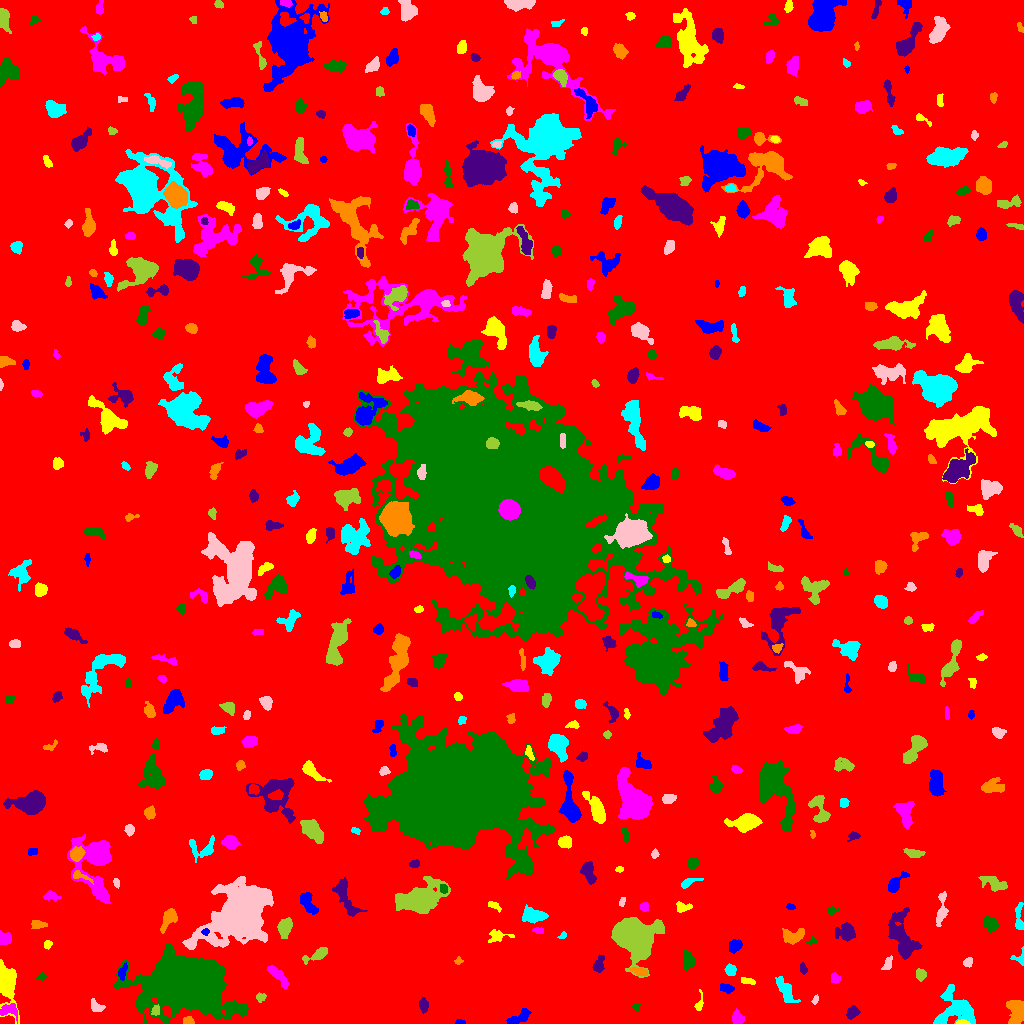

The file beside this chart, header and first rows:
ID, X, Y, A, B, theta, total_flux, mu_max, mu_median, mu_mean, R_fwhm, R_e, R10, R90, x_start, x_end, y_start, y_end, area, greylevel
0, 511.3, 518.6, 302.6, 294.1, -0.7585, 2055739, 13.0, 2.0, 2.436, 82.52, 249.1, 96.65, 396.7, 0, 1023, 0, 1023, 843758, 2.436
1, 460.2, 1.243, 2.229, 1.14, -0.07168, 111.0, 5.0, 2.0, 2.413, 2.523, 1.954, 0.7979, 3.038, 455, 465, 0, 4, 46, 8.413
2, 961.5, 1.076, 2.935, 1.042, 0.02645, 184.0, 9.0, 3.0, 3.345, 2.459, 2.034, 0.7979, 3.29, 956, 970, 0, 4, 55, 13.35
3, 737.6, 5.381, 3.361, 2.688, -1.189, 538.0, 8.0, 3.0, 3.736, 4.72, 3.7, 1.382, 5.917, 732, 744, 0, 15, 144, 8.736
4, 188.1, 39.33, 16.68, 11.34, -0.1589, 86839, 129.0, 8.0, 17.12, 9.591, 14.26, 4.886, 28.65, 114, 248, 0, 79, 5071, 22.12
5, 852.3, 11.26, 3.253, 2.578, 0.6377, 584.0, 8.0, 4.0, 4.201, 5.046, 3.7, 1.493, 5.726, 846, 860, 4, 18, 139, 9.201
6, 188, 2.704, 2.72, 1.851, -0.02576, 203.0, 4.0, 3.0, 2.506, 4.26, 2.821, 1.262, 4.26, 183, 194, 0, 7, 81, 9.506
7, 954.6, 14.4, 10.38, 9.703, 0.1475, 2874, 9.0, 3.0, 3.797, 8.519, 8.831, 3.338, 13.68, 933, 975, 0, 39, 757, 8.797
8, 96.07, 16.68, 3.599, 2.42, -0.6226, 300.0, 6.0, 2.0, 2.326, 4.068, 3.432, 1.262, 5.412, 91, 105, 12, 25, 129, 8.326
9, 155.6, 13.12, 2.618, 1.722, 1.366, 112.0, 4.0, 1.0, 1.4, 3.432, 2.646, 0.9772, 4.107, 151, 159, 8, 19, 80, 11.4
10, 547.4, 14.54, 2.694, 1.437, 1.56, 103.0, 3.0, 2.0, 1.471, 3.385, 2.523, 0.9772, 3.827, 544, 550, 8, 19, 70, 7.471
11, 519, 6.352, 6.908, 2.366, 0.4938, 384.0, 4.0, 2.0, 1.829, 6.383, 4.442, 1.693, 6.933, 506, 531, 0, 15, 210, 7.829
12, 699, 19.03, 4.241, 1.701, 1.369, 114.0, 3.0, 1.0, 1.213, 3.385, 2.706, 0.9772, 4.26, 694, 703, 13, 34, 94, 7.213
13, 9.026, 12.99, 5.143, 3.485, -0.1016, 494.0, 5.0, 3.0, 2.67, 5.499, 4.442, 1.693, 6.794, 0, 17, 0, 20, 185, 9.67
14, 635.9, 16.98, 1.898, 1.811, 0.3861, 95.0, 3.0, 2.0, 1.667, 3.29, 2.394, 0.9772, 3.568, 631, 640, 12, 20, 57, 7.667
15, 423.7, 18.61, 3.16, 1.915, -1.455, 287.0, 7.0, 2.0, 2.412, 3.29, 3.141, 1.128, 4.951, 419, 428, 10, 26, 119, 8.412
16, 1017, 13.85, 6.105, 3.957, -1.295, 895.0, 7.0, 2.0, 2.528, 5.863, 5.293, 2.034, 8.444, 1006, 1023, 0, 23, 354, 9.528
17, 785.5, 32.75, 7.766, 3.042, -1.04, 1211, 7.0, 4.0, 4.037, 7.899, 5.89, 2.326, 8.759, 775, 800, 21, 47, 300, 8.037
18, 815.2, 23.49, 2.094, 1.384, 1.228, 84.0, 4.0, 1.5, 1.615, 2.877, 2.111, 0.7979, 3.432, 811, 818, 19, 29, 52, 7.615
19, 260.4, 26.36, 2.378, 2.03, 0.392, 140.0, 4.0, 2.0, 1.75, 3.7, 2.646, 0.9772, 4.26, 256, 266, 21, 31, 80, 7.75
20, 429.3, 48.12, 6.848, 3.852, -1.181, 310.0, 4.0, 1.0, 1.354, 5.171, 4.37, 1.596, 7.136, 422, 438, 37, 63, 229, 7.354
21, 726.2, 35.14, 3.767, 2.03, -0.2371, 337.0, 5.0, 3.0, 2.93, 4.82, 3.568, 1.382, 5.323, 720, 734, 30, 40, 115, 7.93
22, 747.5, 42.45, 3.673, 1.618, -0.1867, 164.0, 4.0, 2.0, 1.822, 3.949, 2.932, 1.128, 4.787, 741, 755, 39, 46, 90, 7.822
23, 835.2, 44.86, 2.311, 2.125, -0.6209, 166.0, 4.0, 2.0, 1.824, 3.989, 2.764, 1.128, 4.478, 831, 840, 40, 51, 91, 7.824
24, 41.19, 46.36, 2.564, 1.531, 0.2874, 97.0, 3.0, 1.0, 1.426, 3.141, 2.523, 0.9772, 3.909, 35, 46, 43, 51, 68, 7.426
25, 598.6, 58.15, 4.065, 2.363, 1.28, 353.0, 6.0, 2.0, 2.307, 4.406, 3.7, 1.382, 5.863, 592, 604, 51, 69, 153, 8.307
26, 640.6, 51.64, 4.966, 1.616, -0.3, 195.0, 4.0, 1.0, 1.653, 4.146, 3.141, 1.262, 5.232, 629, 647, 48, 56, 118, 9.653
27, 730.3, 53.49, 2.579, 2.325, -0.7406, 267.0, 8.0, 2.0, 2.282, 2.523, 2.985, 0.9772, 5.109, 724, 736, 48, 60, 117, 8.282
28, 887.8, 60.04, 3.937, 1.971, 1.151, 157.0, 3.0, 1.0, 1.481, 4.029, 3.478, 1.493, 5.323, 881, 892, 54, 68, 106, 7.481
29, 920.4, 48.9, 2.851, 2.262, -1.565, 151.0, 3.0, 1.0, 1.336, 3.909, 3.241, 1.262, 4.983, 916, 926, 42, 55, 113, 7.336
30, 1002, 54.93, 6.636, 1.612, -0.6909, 336.0, 5.0, 3.0, 2.754, 4.442, 3.656, 1.382, 5.642, 992, 1011, 49, 65, 122, 10.75
31, 122.3, 51.06, 4.112, 1.932, 1.238, 353.0, 7.0, 3.0, 3.209, 3.432, 3.385, 1.262, 5.323, 118, 127, 43, 61, 110, 10.21
32, 6.964, 40.29, 10.68, 4.31, -1.449, 2926, 12.0, 4.0, 4.901, 8.921, 7.225, 2.932, 11.48, 0, 19, 0, 64, 597, 9.901
33, 277.7, 48.22, 7.14, 2.212, -0.8285, 834.0, 8.0, 3.0, 3.626, 5.528, 4.583, 1.784, 7.442, 267, 288, 35, 58, 230, 8.626
34, 688.4, 63.25, 4.327, 2.588, -1.327, 489.0, 7.0, 2.0, 2.534, 3.523, 4.146, 1.493, 6.457, 683, 695, 53, 74, 193, 8.534
35, 803.2, 54.58, 2.239, 1.738, -1.074, 113.0, 4.0, 1.0, 1.527, 3.29, 2.459, 0.7979, 3.949, 800, 807, 49, 61, 74, 7.527
36, 458.4, 62.38, 2.049, 1.416, 0.0663, 81.0, 4.0, 1.0, 1.528, 2.523, 1.871, 0.7979, 3.338, 454, 463, 59, 67, 53, 7.528
37, 1020, 65.27, 3.783, 3.473, 0.9974, 197.0, 6.0, 2.0, 1.913, 2.764, 2.877, 0.9772, 4.951, 1010, 1023, 58, 77, 103, 10.91
38, 968.2, 61.18, 2.311, 1.991, 0.6439, 418.0, 12.0, 4.0, 5.036, 3.338, 2.646, 0.9772, 4.26, 963, 972, 56, 66, 83, 23.04
39, 316.9, 68.49, 7.135, 2.271, 0.4338, 627.0, 6.0, 3.0, 3.029, 6.232, 4.583, 1.784, 7.203, 302, 327, 59, 76, 207, 8.029
40, 570.5, 65.51, 7.378, 2.399, 0.7486, 205.0, 4.0, 1.0, 1.577, 4.37, 3.432, 1.262, 5.557, 561, 579, 57, 75, 130, 7.577
41, 735, 78.06, 3.469, 2.527, 0.7354, 457.0, 7.0, 3.0, 2.968, 4.26, 3.742, 1.382, 5.89, 729, 742, 70, 84, 154, 8.968
42, 47.59, 79.5, 1.962, 1.852, -1.251, 109.0, 5.0, 1.0, 1.652, 2.257, 2.185, 0.7979, 3.827, 44, 52, 74, 83, 66, 8.652
43, 4.984, 84.94, 3.471, 3.021, -0.4676, 246.0, 4.0, 2.0, 1.708, 5.614, 3.989, 1.382, 5.642, 0, 11, 79, 93, 144, 7.708
44, 812.3, 81.74, 2.555, 1.789, -0.02084, 105.0, 5.0, 2.0, 1.875, 2.034, 2.326, 0.7979, 3.523, 806, 817, 79, 87, 56, 7.875
45, 846.6, 90.78, 3.886, 3.719, 0.4864, 1003, 11.0, 2.5, 3.582, 4.918, 4.37, 1.693, 7.269, 835, 855, 82, 101, 280, 9.582
46, 792.3, 86.97, 5.49, 3.233, 0.236, 823.0, 9.0, 3.0, 3.19, 4.37, 4.687, 1.784, 7.485, 782, 804, 79, 95, 258, 9.19
47, 562.3, 87.57, 2.258, 1.396, 0.6273, 114.0, 5.0, 2.0, 2.327, 2.459, 2.111, 0.7979, 3.385, 557, 566, 85, 92, 49, 9.327
48, 236.8, 107.9, 17.15, 11.16, 0.719, 29722, 33.0, 6.0, 9.075, 13.4, 14.79, 5.67, 26.36, 182, 273, 74, 147, 3275, 14.08
49, 633.5, 86.87, 8.59, 7.388, -0.7512, 28053, 78.0, 9.0, 17.93, 8.956, 9.132, 3.523, 16.01, 611, 664, 46, 106, 1565, 22.93
50, 974, 78.22, 13.75, 11.53, -0.09446, 16451, 44.0, 4.0, 7.808, 8.137, 9.966, 3.656, 20.46, 949, 1023, 38, 110, 2107, 12.81
51, 205.4, 91.53, 1.852, 1.676, 1.443, 135.0, 5.0, 3.0, 2.7, 2.985, 2.185, 0.7979, 3.338, 201, 209, 88, 95, 50, 13.7
52, 497.4, 87.19, 5.451, 2.834, 0.1036, 339.0, 5.0, 2.0, 1.926, 3.868, 4.068, 1.493, 6.699, 488, 514, 81, 94, 176, 7.926
53, 538.6, 92.89, 2.967, 1.577, -0.1233, 177.0, 4.0, 3.0, 2.642, 4.26, 2.877, 1.128, 4.068, 532, 543, 90, 96, 67, 8.642
54, 990, 99.54, 3.621, 2.545, -0.9578, 455.0, 6.0, 2.0, 2.486, 5.14, 3.827, 1.493, 5.997, 984, 999, 91, 107, 183, 12.49
55, 902.1, 87.3, 12.52, 5.354, -1.247, 3263, 11.0, 4.0, 4.216, 8.813, 8.406, 3.241, 13.46, 888, 922, 64, 116, 774, 9.216
56, 37.58, 99.16, 3.984, 2.047, -0.07168, 372.0, 6.0, 3.0, 3.126, 4.983, 3.568, 1.382, 5.412, 31, 47, 95, 103, 119, 8.126
57, 533.9, 107.9, 6.006, 3.221, -0.06887, 1303, 9.0, 4.0, 4.3, 6.283, 5.352, 2.185, 8.425, 522, 548, 100, 119, 303, 9.3
58, 941.4, 113.5, 8.801, 2.184, 1.445, 450.0, 5.0, 2.0, 1.907, 4.618, 4.549, 1.693, 7.442, 936, 948, 97, 132, 236, 7.907
59, 284.5, 95.47, 4.264, 2.826, 1.402, 880.0, 10.0, 3.0, 3.682, 4.983, 4.26, 1.693, 7.001, 277, 292, 85, 106, 239, 10.68
... 464 more rows
